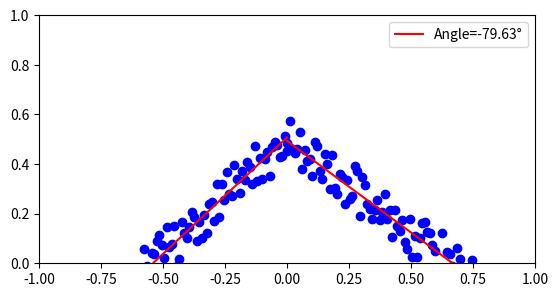

The matplotlib source for this figure:
import numpy as np
import matplotlib.pyplot as plt

np.random.seed(123456)

a1_true, a2_true = (np.random.random((2))-0.5)*2
b_true = 0.5

x1 = np.linspace(0,1,100)
y1 = a1_true*x1 + b_true + (np.random.random((len(x1)))-0.5)/5

x2 = np.linspace(-1,0,100)
y2 = a2_true*x2 + b_true + (np.random.random((len(x2)))-0.5)/5

A1 = np.vstack([x1, np.ones(len(x1))]).T
a1, b1 = np.linalg.lstsq(A1, y1, rcond=None)[0]

A2 = np.vstack([x2, np.ones(len(x2))]).T
a2, b2 = np.linalg.lstsq(A2, y2, rcond=None)[0]

angle = np.arctan((a1-a2)/(1+a1*a2))

print(f"a1_true={np.round(a1_true, 2)} - a1_inf={np.round(a1, 2)}")
print(f"a2_true={np.round(a2_true, 2)} - a2_inf={np.round(a2, 2)}")

plt.plot(x1,y1, "ob")
plt.plot(x2,y2, "ob")

plt.plot(x1, a1*x1+b1, "-r")
plt.plot(x2, a2*x2+b2, "-r", label=f"Angle={np.round(angle*180/np.pi, 2)}°")

plt.xlim([-1,1])
plt.ylim([0,1])
plt.gca().set_aspect("equal")

plt.legend()

plt.show()